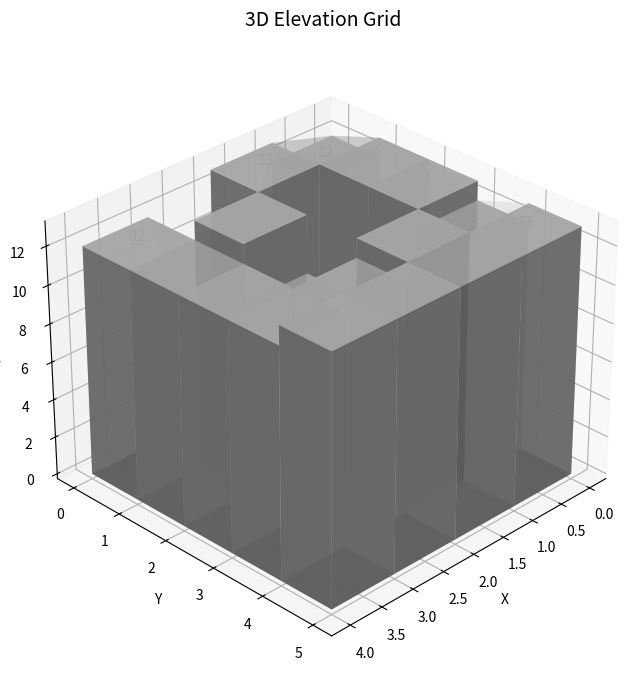

This chart was generated by the following Python code:
import numpy as np
import matplotlib.pyplot as plt
from mpl_toolkits.mplot3d import Axes3D

# Define the height matrix
height_matrix = [[12,13,1,12],
                [13,4,13,12],
                [13,8,10,12],
                [12,13,12,12],
                [13,13,13,13]]

# Convert to numpy array
data = np.array(height_matrix)

# Create the figure and 3D axes
fig = plt.figure(figsize=(10, 8))
ax = fig.add_subplot(111, projection='3d')

# Create x and y coordinates for each point
x_len = len(data[0])
y_len = len(data)
x_coords, y_coords = np.meshgrid(np.arange(x_len), np.arange(y_len))

# Flatten the arrays for bar plot
x_coords_flat = x_coords.flatten()
y_coords_flat = y_coords.flatten()
z_coords = data.flatten()

# Set the size of each bar
dx = dy = 1.0

# Create the 3D bar plot
ax.bar3d(x_coords_flat, y_coords_flat, np.zeros_like(z_coords), dx, dy, z_coords, 
         shade=True, color='lightgrey', alpha=0.8)

# Add surface plot to connect the bars
surf = ax.plot_surface(x_coords, y_coords, data, alpha=0.3, color='lightgrey')

# Add elevation numbers on top of bars
for x, y, z in zip(x_coords_flat, y_coords_flat, z_coords):
    ax.text(x + dx/2, y + dy/2, z, f'{int(z)}', 
            horizontalalignment='center',
            verticalalignment='bottom')

# Customize the plot
ax.set_title('3D Elevation Grid', fontsize=14, pad=20)
ax.set_xlabel('X')
ax.set_ylabel('Y')
ax.set_zlabel('Height')

# Adjust the viewing angle for better visualization
ax.view_init(elev=30, azim=45)

# Show the plot
plt.show()
